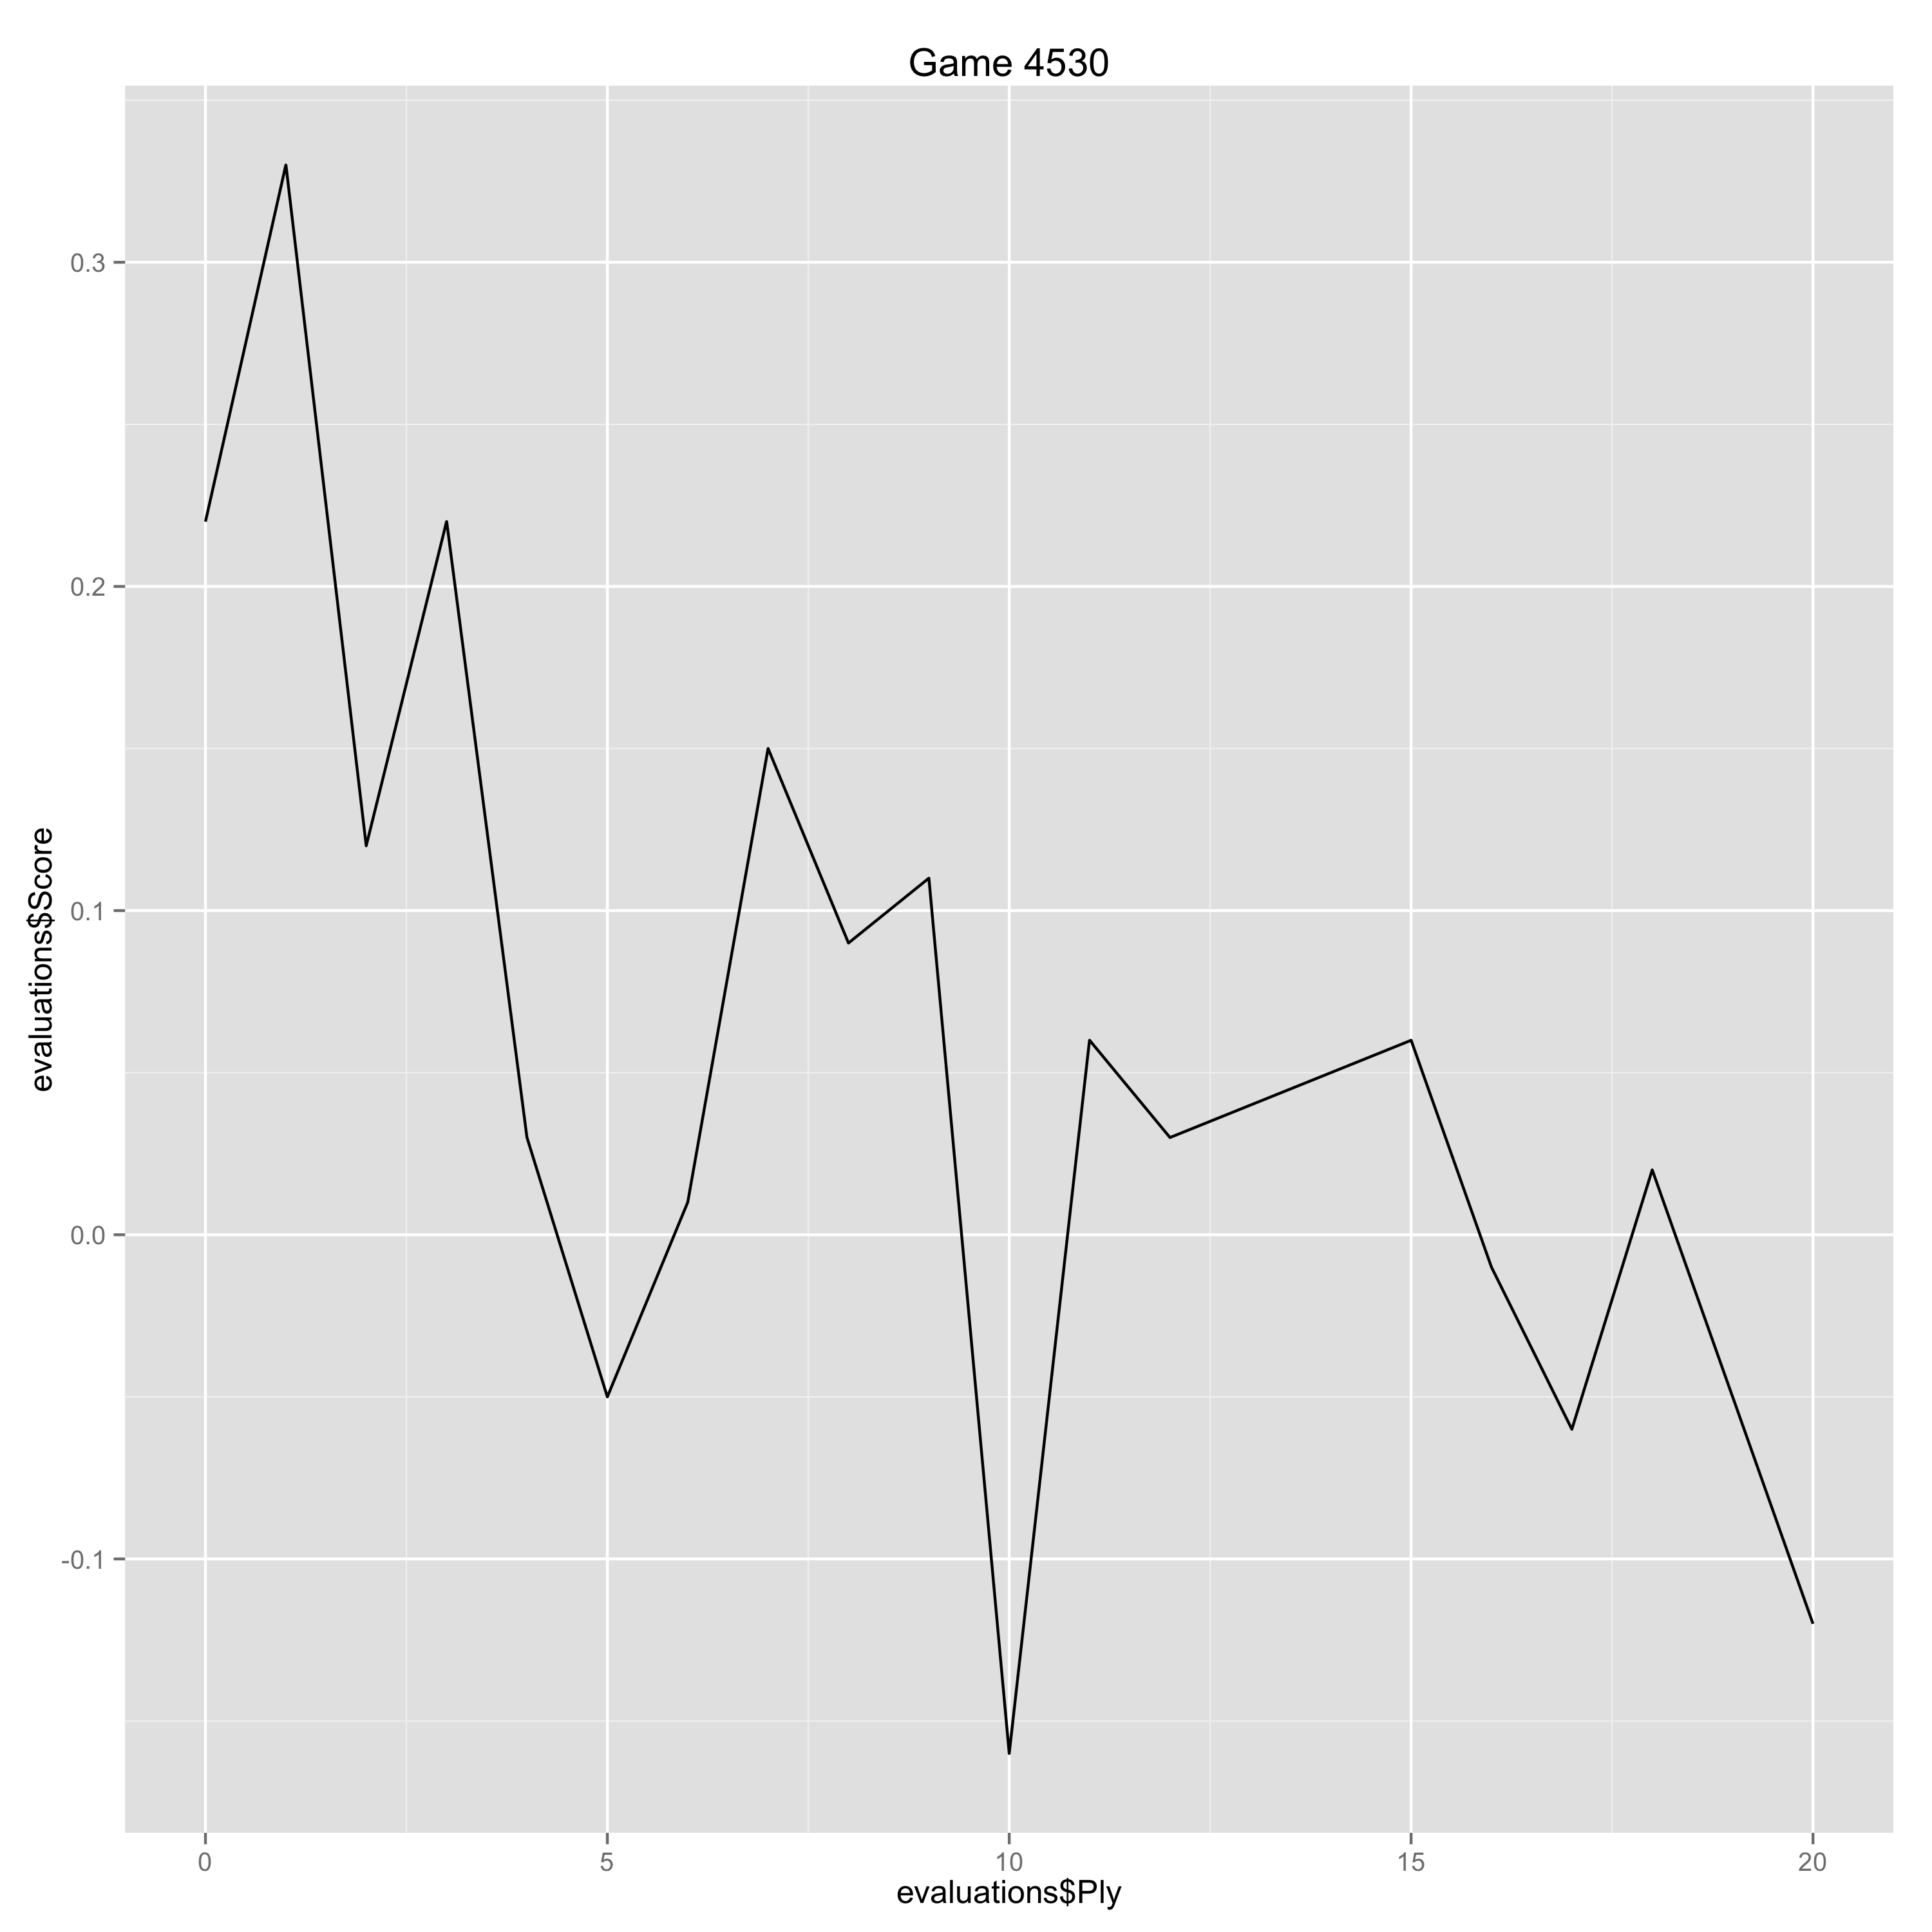

Data behind this chart, as committed beside it:
Ply, Move, White, Black, Score, Eval, Comment
0, [1], Nf3, , 0.22, 0.22, 
1, [1], , c5, 0.33, -0.11, 
2, [2], c4, , 0.12, -0.21, 
3, [2], , Nc6, 0.22, -0.1, 
4, [3], d4, , 0.03, -0.19, 
5, [3], , cxd4, -0.05, 0.08, 
6, [4], Nxd4, , 0.01, 0.06, 
7, [4], , Nf6, 0.15, -0.14, 
8, [5], Nc3, , 0.09, -0.06, 
9, [5], , e6, 0.11, -0.02, 
10, [6], Bg5, , -0.16, -0.27, 
11, [6], , Be7, 0.06, -0.22, 
12, [7], e3, , 0.03, -0.03, 
15, [8], , O-O, 0.06, -0.03, 
16, [9], Be2, , -0.01, -0.07, 
17, [9], , d5, -0.06, 0.05, 
18, [10], cxd5, , 0.02, 0.08, 
19, [10], , Nxd4, -0.05, 0.07, 
20, [11], exd4, , -0.12, -0.07, 
